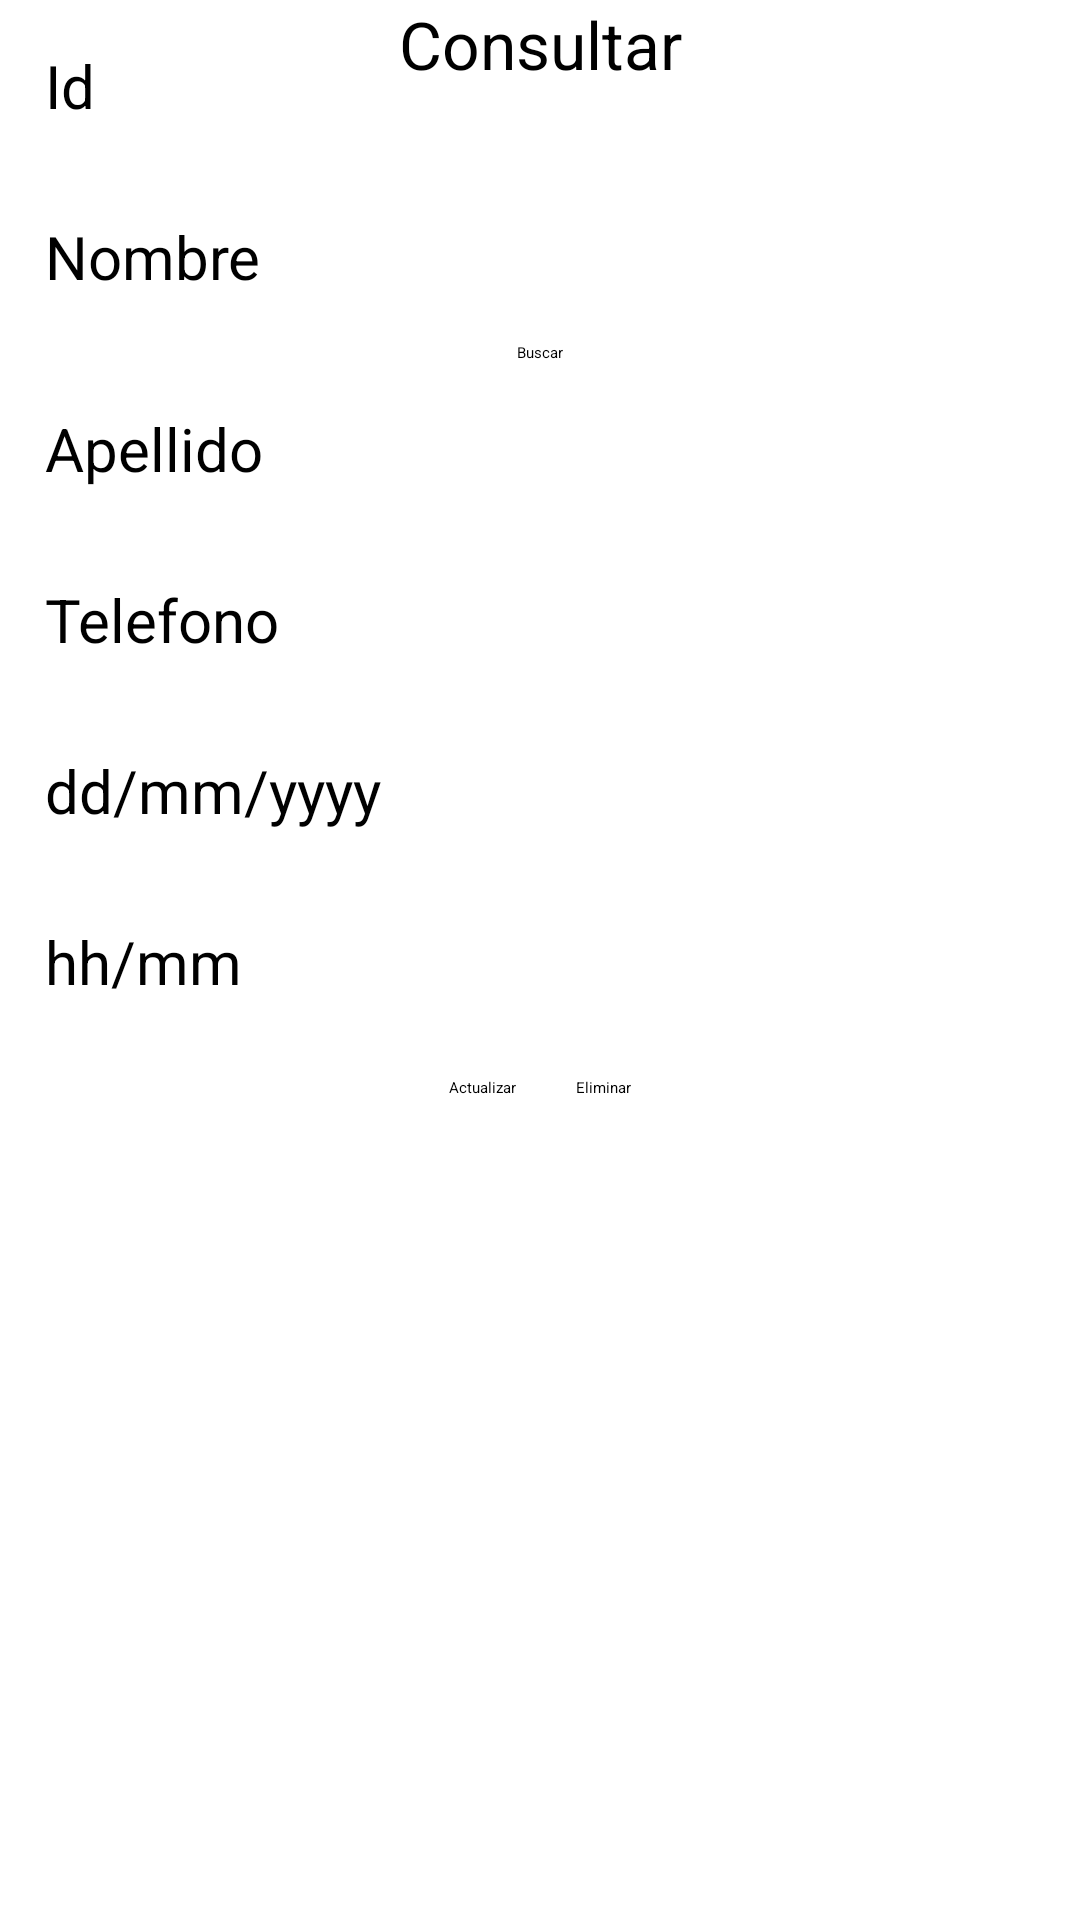

Here is an Android app screen rendered from its layout file. Give the layout XML and the strings, colors and styles it references.
<!-- AndroidManifest.xml: application theme Theme.Agenda -->
<!-- res/layout/activity_editar.xml -->
<?xml version="1.0" encoding="utf-8"?>
<RelativeLayout xmlns:android="http://schemas.android.com/apk/res/android"
    xmlns:app="http://schemas.android.com/apk/res-auto"
    xmlns:tools="http://schemas.android.com/tools"
    android:layout_width="match_parent"
    android:layout_height="match_parent"
    tools:context=".Editar">

    <TextView
        android:layout_width="match_parent"
        android:layout_height="wrap_content"
        android:text="Consultar"
        android:textSize="22dp"
        android:textColor="@color/black"
        android:gravity="center"
        />
    <LinearLayout
        android:layout_width="match_parent"
        android:layout_height="wrap_content"
        android:orientation="vertical"
        >
        <EditText
            android:id="@+id/ed_id"
            android:layout_width="match_parent"
            android:layout_height="wrap_content"
            android:hint="Id"
            android:inputType="textPersonName"
            style="@style/Editext"
            />
        <EditText
            android:id="@+id/ed_nombre"
            android:layout_width="match_parent"
            android:layout_height="wrap_content"
            android:hint="Nombre"
            android:inputType="textPersonName"
            style="@style/Editext"
            />

        <Button
            android:id="@+id/bt_buscar"
            android:layout_width="wrap_content"
            android:layout_height="wrap_content"
            android:text="Buscar"
            android:layout_gravity="center"/>

        <EditText
            android:id="@+id/ed_apellido"
            android:layout_width="match_parent"
            android:layout_height="wrap_content"
            android:hint="Apellido"
            android:inputType="textPersonName"
            style="@style/Editext"
            />

        <EditText
            android:id="@+id/ed_telefono"
            android:layout_width="match_parent"
            android:layout_height="wrap_content"
            android:hint="Telefono"
            android:inputType="number"
            style="@style/Editext"
            />
        <Spinner
            android:id="@+id/spinner"
            android:layout_width="match_parent"
            android:layout_height="wrap_content">

        </Spinner>

        <LinearLayout
            android:layout_width="match_parent"
            android:layout_height="wrap_content"
            android:orientation="horizontal"
            >
            <EditText
                android:id="@+id/ed_fecha"
                android:layout_width="270dp"
                android:layout_height="wrap_content"
                android:hint="dd/mm/yyyy"
                android:inputType="text"
                style="@style/Editext"
                />

            <ImageButton
                android:id="@+id/ImBtFecha"
                android:layout_width="wrap_content"
                android:layout_height="wrap_content"
                android:layout_weight="1"
                android:layout_marginRight="30dp"
                android:layout_marginLeft="10dp"
                app:srcCompat="@mipmap/calendario" />

        </LinearLayout>

        <LinearLayout
            android:layout_width="match_parent"
            android:layout_height="wrap_content"
            android:orientation="horizontal"
            >


            <EditText
                android:id="@+id/ed_hora"
                android:layout_width="270dp"
                android:layout_height="wrap_content"
                android:hint="hh/mm"
                android:inputType="text"
                style="@style/Editext"
                />

            <ImageButton
                android:id="@+id/ImBtHora"
                android:layout_width="wrap_content"
                android:layout_height="wrap_content"
                android:layout_weight="1"
                android:layout_marginRight="30dp"
                android:layout_marginLeft="10dp"
                app:srcCompat="@mipmap/reloj" />

        </LinearLayout>

        <LinearLayout
            android:layout_width="match_parent"
            android:layout_height="wrap_content"
            android:orientation="horizontal"
            android:layout_margin="10dp"
            android:gravity="center">


            <Button
                android:id="@+id/bt_actualizar"
                android:layout_width="wrap_content"
                android:layout_height="wrap_content"
                android:text="Actualizar" />

            <Button
                android:id="@+id/bt_eliminar"
                android:layout_width="wrap_content"
                android:layout_height="wrap_content"
                android:text="Eliminar"
                android:layout_marginLeft="20dp"/>
        </LinearLayout>
    </LinearLayout>


</RelativeLayout>
<!-- resources referenced by this layout -->
<resources>
  <!-- mipmap calendario: png bitmap (mipmap-mdpi, 3825 bytes) -->
  <!-- mipmap reloj: png bitmap (mipmap-mdpi, 4129 bytes) -->
  <style name="Editext" parent="TextAppearance.AppCompat">
          <item name="colorOnSecondary">@color/white</item>
          <item name="android:textColor">@color/black</item>
          <item name="android:textColorHint">@color/black</item>
          <item name="android:textSize">20sp</item>
          <item name="android:textColorPrimary">@color/white</item>
          <item name="colorAccent">@color/white</item>
          <item name="colorControlNormal">@color/black</item>
          <item name="colorControlActivated">@color/white</item>
          <item name="android:layout_margin">15dp</item>
          <item name="fontFamily">sans-serif</item>
  
      </style>
  <!-- not gathered from this repository: default colours our renderer supplied (Android Studio template values) -->
  <color name="black">#FF000000</color>
  <color name="white">#FFFFFFFF</color>
</resources>
